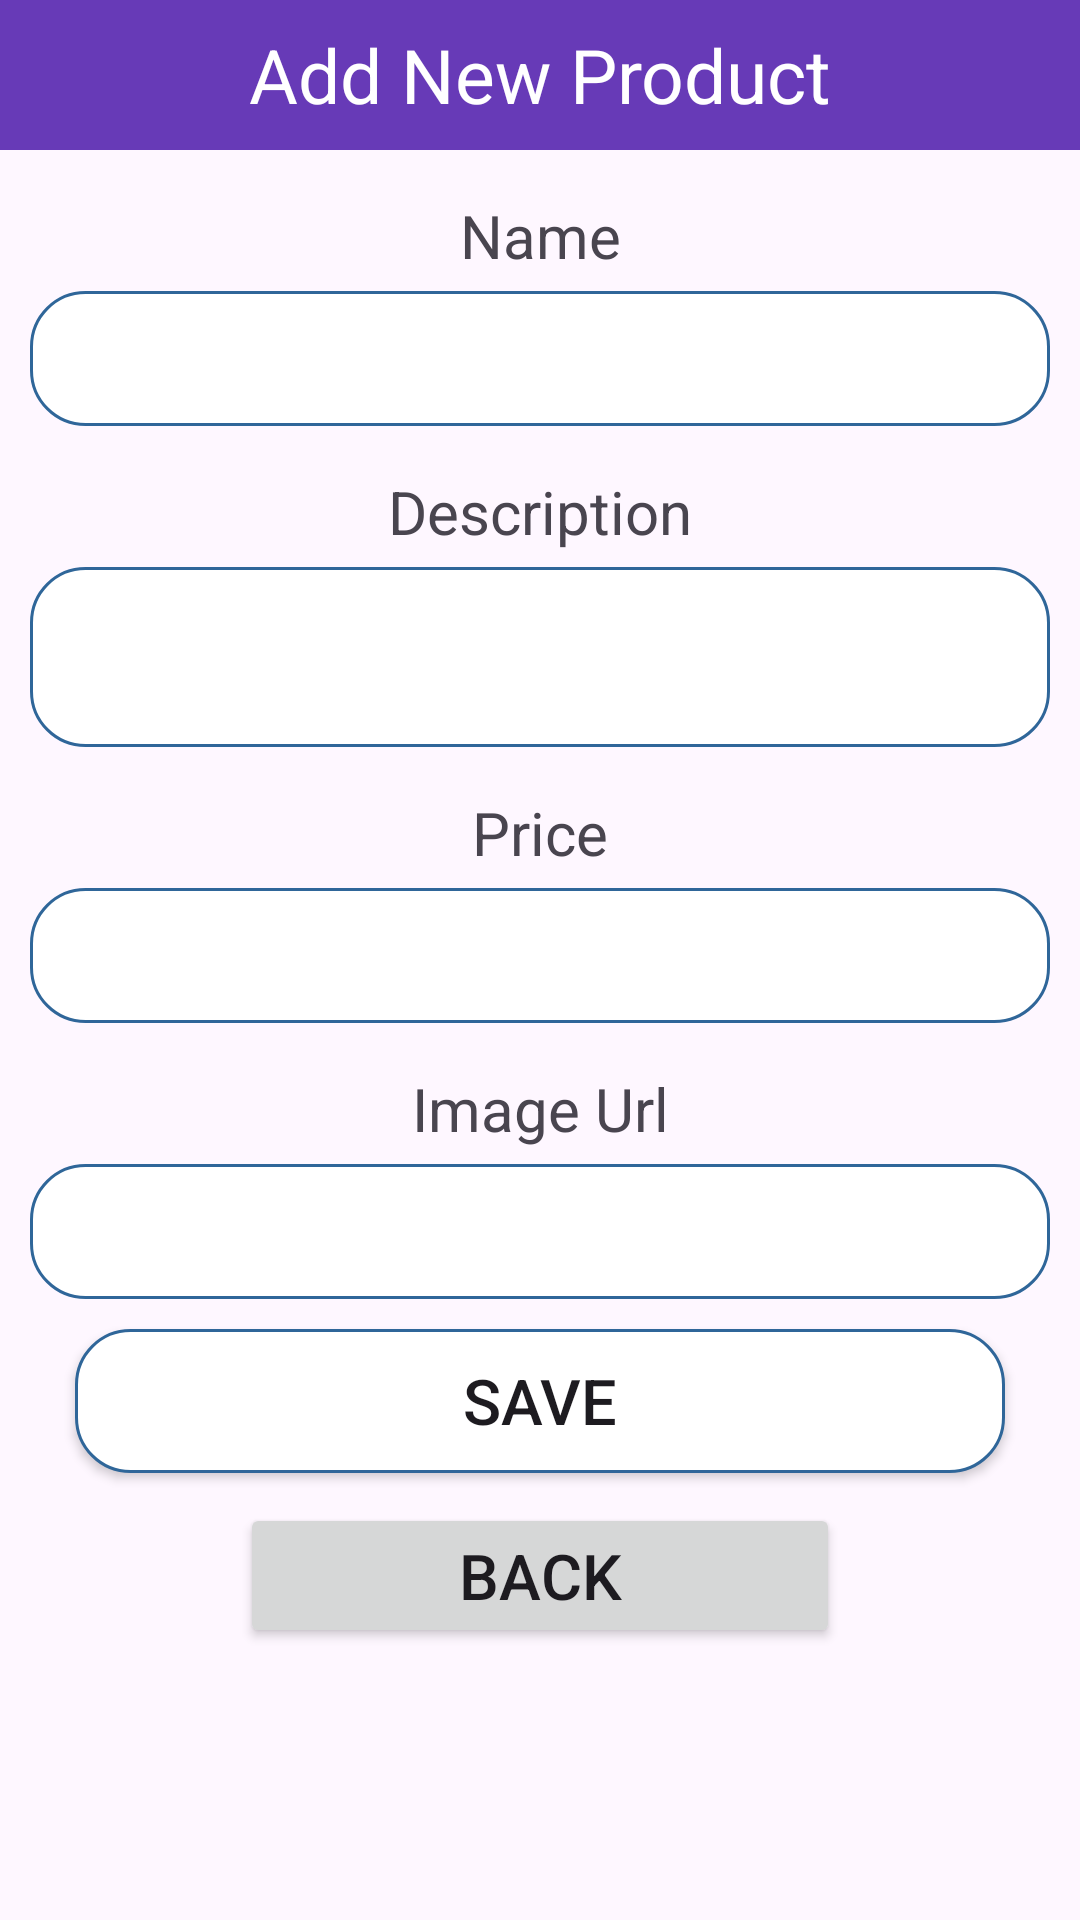

Write the Android layout XML for this screen, with the resource values it uses.
<!-- AndroidManifest.xml: application theme Theme.sampleappfirebase -->
<!-- res/layout/activity_add.xml -->
<?xml version="1.0" encoding="utf-8"?>
<LinearLayout xmlns:android="http://schemas.android.com/apk/res/android"
    android:layout_width="match_parent"
    android:layout_height="match_parent"
    android:orientation="vertical">
    <TextView
        android:layout_width="match_parent"
        android:layout_height="50dp"
        android:text="Add New Product"
        android:background="#673AB7"
        android:textSize="25dp"
        android:gravity="center"
        android:textColor="@color/white"
        />
    <TextView
        android:layout_width="match_parent"
        android:layout_height="wrap_content"
        android:gravity="center"
        android:textSize="20sp"
        android:layout_marginBottom="5dp"
        android:text="Name"
        android:layout_marginTop="15dp"
        />
    <EditText
        android:layout_width="match_parent"
        android:layout_height="45dp"
        android:layout_marginLeft="10dp"
        android:layout_marginRight="10dp"
        android:background="@drawable/rounded"
        android:id="@+id/txtName"
        android:gravity="center"
        />
    <TextView
        android:layout_width="match_parent"
        android:layout_height="wrap_content"
        android:gravity="center"
        android:textSize="20sp"
        android:layout_marginTop="15dp"
        android:layout_marginBottom="5dp"
        android:text="Description"/>
    <EditText
        android:layout_width="match_parent"
        android:layout_height="60dp"
        android:layout_marginLeft="10dp"
        android:layout_marginRight="10dp"
        android:background="@drawable/rounded"
        android:id="@+id/txtDescription"
        android:gravity="center"
        />
    <TextView
        android:layout_width="match_parent"
        android:layout_height="wrap_content"
        android:gravity="center"
        android:textSize="20sp"
        android:layout_marginTop="15dp"
        android:layout_marginBottom="5dp"
        android:text="Price"/>
    <EditText
        android:layout_width="match_parent"
        android:layout_height="45dp"
        android:layout_marginLeft="10dp"
        android:layout_marginRight="10dp"
        android:background="@drawable/rounded"
        android:id="@+id/txtPrice"
        android:gravity="center"
        />
    <TextView
        android:layout_width="match_parent"
        android:layout_height="wrap_content"
        android:gravity="center"
        android:textSize="20sp"
        android:layout_marginTop="15dp"
        android:layout_marginBottom="5dp"
        android:text="Image Url"/>
    <EditText
        android:layout_width="match_parent"
        android:layout_height="45dp"
        android:layout_marginLeft="10dp"
        android:layout_marginRight="10dp"
        android:background="@drawable/rounded"
        android:id="@+id/txtImageUrl"
        android:gravity="center"
        />
    <Button
        android:layout_width="match_parent"
        android:layout_height="wrap_content"
        android:text="Save"
        android:layout_marginRight="25dp"
        android:layout_marginLeft="25dp"
        android:layout_marginTop="10dp"
        android:background="@drawable/rounded"
        android:gravity="center"
        android:textSize="21sp"
        android:id="@+id/btnAdd"/>
    <Button
        android:layout_width="200dp"
        android:layout_height="wrap_content"
        android:text="Back"
        android:layout_marginRight="25dp"
        android:layout_marginLeft="25dp"
        android:layout_marginTop="10dp"
        android:layout_gravity="center"
        android:gravity="center"
        android:textSize="21sp"
        android:id="@+id/btnBack"/>

</LinearLayout>
<!-- resources referenced by this layout -->
<resources>
  <color name="white">#FFFFFFFF</color>
  <!-- drawable rounded (drawable) -->
  <?xml version="1.0" encoding="utf-8"?>
  <shape xmlns:android="http://schemas.android.com/apk/res/android">
      <solid android:color="#ffffff"/>
      <stroke
          android:width="1dp"
          android:color="#2f6699"/>
      <corners android:radius="18dp"/>
  
  </shape>
  <style name="Theme.sampleappfirebase" parent="Base.Theme.sampleappfirebase" />
  <style name="Base.Theme.sampleappfirebase" parent="Theme.Material3.Light">
          
          <item name="colorPrimary">#6200EE</item> 
          <item name="colorPrimaryVariant">#3700B3</item> 
          <item name="colorSecondary">#BB86FC</item> 
      </style>
</resources>
